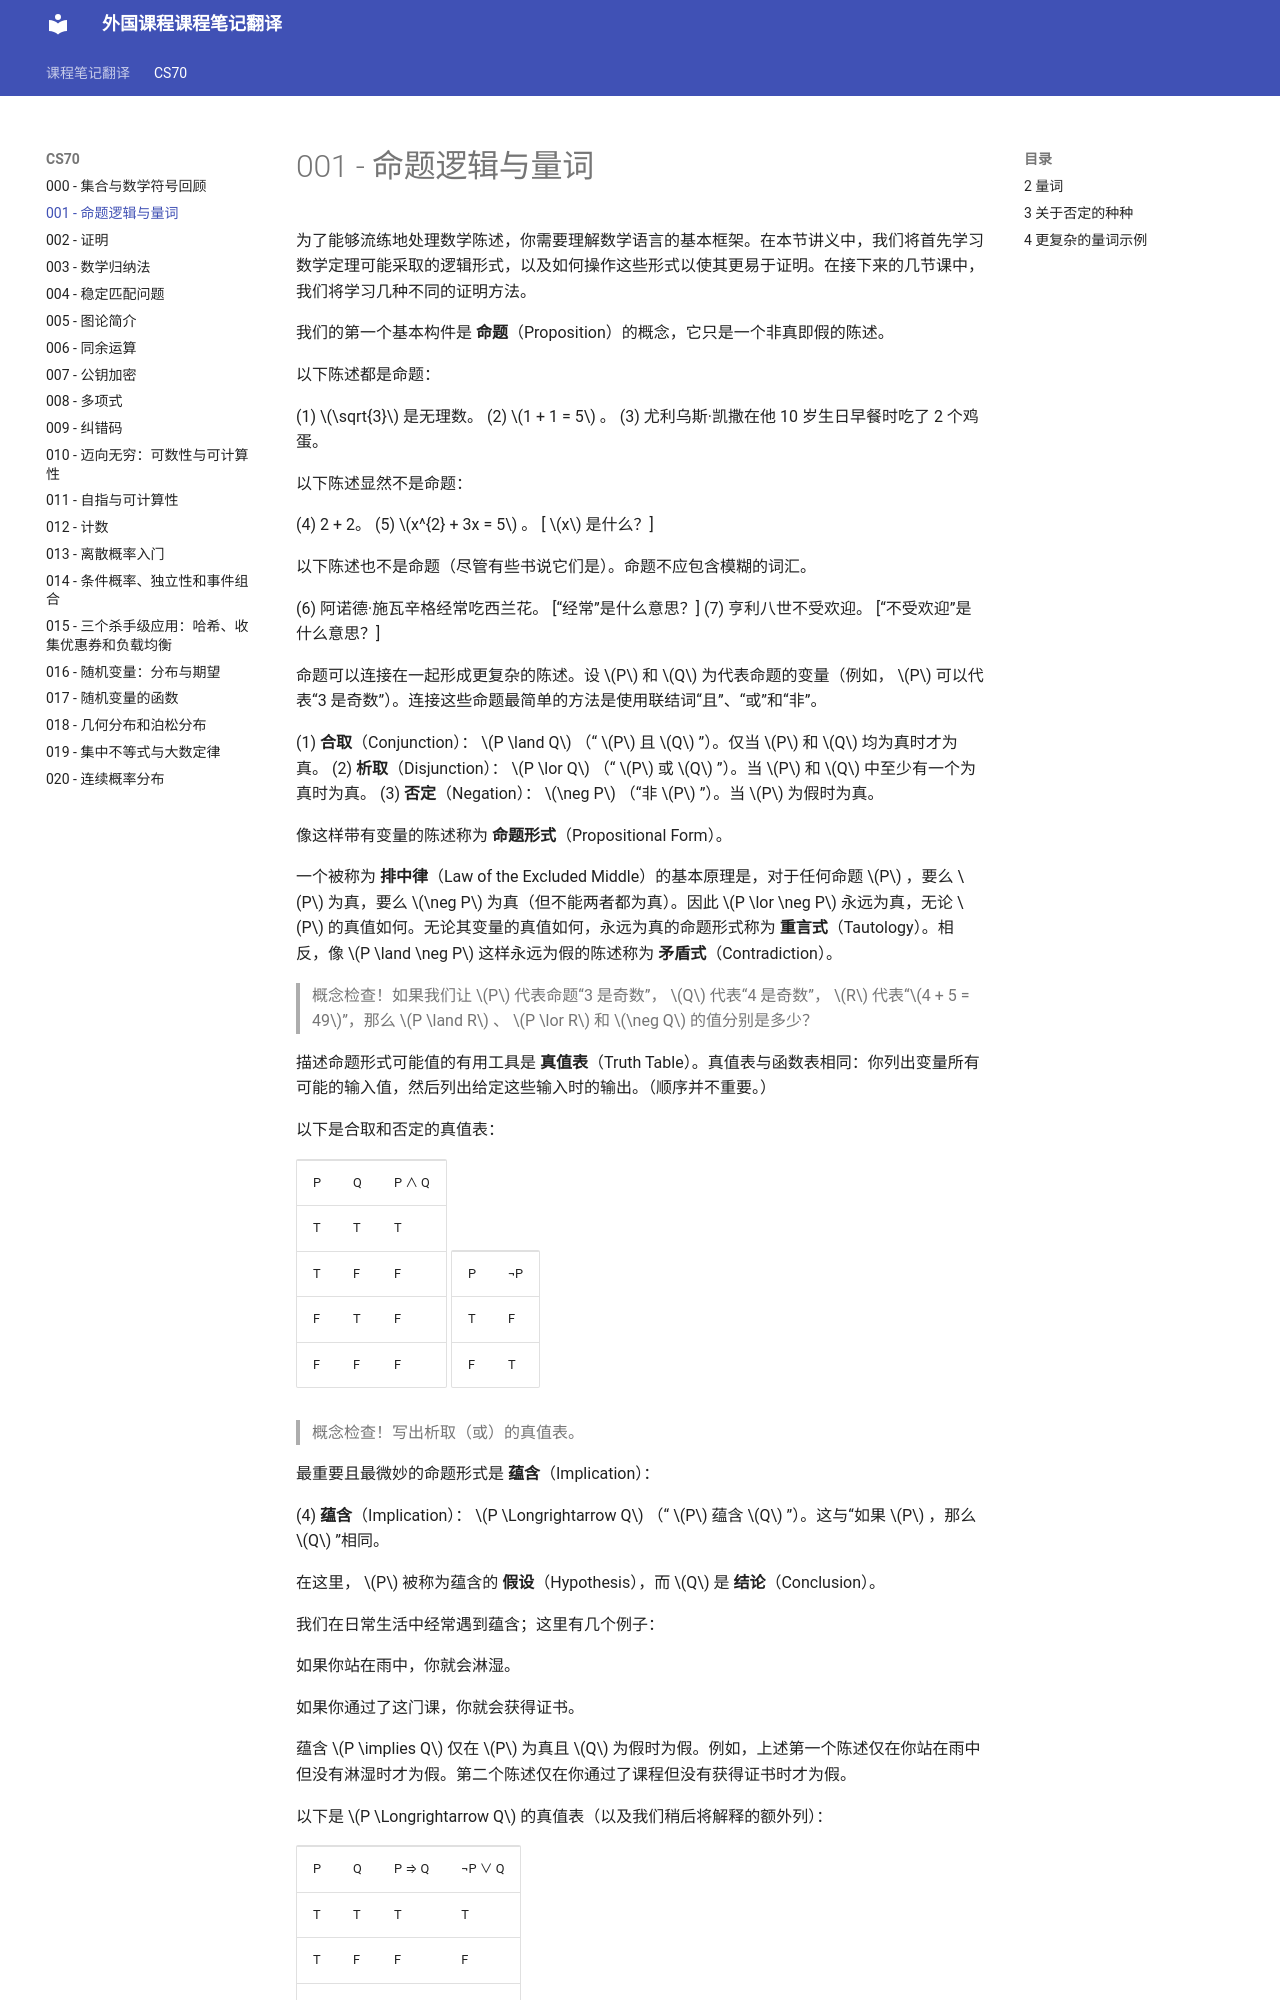

repository: 0nikod/study-docs-zh · page: CS70/001/index.html · generator: mkdocs

# 001 - 命题逻辑与量词

为了能够流练地处理数学陈述，你需要理解数学语言的基本框架。在本节讲义中，我们将首先学习数学定理可能采取的逻辑形式，以及如何操作这些形式以使其更易于证明。在接下来的几节课中，我们将学习几种不同的证明方法。

我们的第一个基本构件是 **命题**（Proposition）的概念，它只是一个非真即假的陈述。

以下陈述都是命题：

(1) $\sqrt{3}$ 是无理数。
(2) $1 + 1 = 5$ 。
(3) 尤利乌斯·凯撒在他 10 岁生日早餐时吃了 2 个鸡蛋。

以下陈述显然不是命题：

(4) 2 + 2。
(5) $x^{2} + 3x = 5$ 。 [ $x$ 是什么？]

以下陈述也不是命题（尽管有些书说它们是）。命题不应包含模糊的词汇。

(6) 阿诺德·施瓦辛格经常吃西兰花。 [“经常”是什么意思？]
(7) 亨利八世不受欢迎。 [“不受欢迎”是什么意思？]

命题可以连接在一起形成更复杂的陈述。设 $P$ 和 $Q$ 为代表命题的变量（例如， $P$ 可以代表“3 是奇数”）。连接这些命题最简单的方法是使用联结词“且”、“或”和“非”。

(1) **合取**（Conjunction）： $P \land Q$ （“ $P$ 且 $Q$ ”）。仅当 $P$ 和 $Q$ 均为真时才为真。
(2) **析取**（Disjunction）： $P \lor Q$ （“ $P$ 或 $Q$ ”）。当 $P$ 和 $Q$ 中至少有一个为真时为真。
(3) **否定**（Negation）： $\neg P$ （“非 $P$ ”）。当 $P$ 为假时为真。

像这样带有变量的陈述称为 **命题形式**（Propositional Form）。

一个被称为 **排中律**（Law of the Excluded Middle）的基本原理是，对于任何命题 $P$ ，要么 $P$ 为真，要么 $\neg P$ 为真（但不能两者都为真）。因此 $P \lor \neg P$ 永远为真，无论 $P$ 的真值如何。无论其变量的真值如何，永远为真的命题形式称为 **重言式**（Tautology）。相反，像 $P \land \neg P$ 这样永远为假的陈述称为 **矛盾式**（Contradiction）。

> 概念检查！如果我们让 $P$ 代表命题“3 是奇数”， $Q$ 代表“4 是奇数”， $R$ 代表“$4 + 5 = 49$”，那么 $P \land R$ 、 $P \lor R$ 和 $\neg Q$ 的值分别是多少？

描述命题形式可能值的有用工具是 **真值表**（Truth Table）。真值表与函数表相同：你列出变量所有可能的输入值，然后列出给定这些输入时的输出。（顺序并不重要。）

以下是合取和否定的真值表：

<table><tr><td>P</td><td>Q</td><td>P ∧ Q</td></tr><tr><td>T</td><td>T</td><td>T</td></tr><tr><td>T</td><td>F</td><td>F</td></tr><tr><td>F</td><td>T</td><td>F</td></tr><tr><td>F</td><td>F</td><td>F</td></tr></table>

<table><tr><td>P</td><td>¬P</td></tr><tr><td>T</td><td>F</td></tr><tr><td>F</td><td>T</td></tr></table>

> 概念检查！写出析取（或）的真值表。

最重要且最微妙的命题形式是 **蕴含**（Implication）：

(4) **蕴含**（Implication）： $P \Longrightarrow Q$ （“ $P$ 蕴含 $Q$ ”）。这与“如果 $P$ ，那么 $Q$ ”相同。

在这里， $P$ 被称为蕴含的 **假设**（Hypothesis），而 $Q$ 是 **结论**（Conclusion）。

我们在日常生活中经常遇到蕴含；这里有几个例子：

如果你站在雨中，你就会淋湿。

如果你通过了这门课，你就会获得证书。

蕴含 $P \implies Q$ 仅在 $P$ 为真且 $Q$ 为假时为假。例如，上述第一个陈述仅在你站在雨中但没有淋湿时才为假。第二个陈述仅在你通过了课程但没有获得证书时才为假。

以下是 $P \Longrightarrow Q$ 的真值表（以及我们稍后将解释的额外列）：

<table><tr><td>P</td><td>Q</td><td>P ⇒ Q</td><td>¬P ∨ Q</td></tr><tr><td>T</td><td>T</td><td>T</td><td>T</td></tr><tr><td>T</td><td>F</td><td>F</td><td>F</td></tr><tr><td>F</td><td>T</td><td>T</td><td>T</td></tr><tr><td>F</td><td>F</td><td>T</td><td>T</td></tr></table>

注意，当 $P$ 为假时， $P \Longrightarrow Q$ 总是为真。这意味着许多在英语中听起来荒谬的陈述在数学上是正确的。例如：“如果猪会飞，那么马能读书”或者“如果 14 是奇数，那么 $1 + 2 = 18$”。（这些是我们在日常生活中从不发表的陈述，但在数学中非常自然。）当一个蕴含式由于假设为假而“愚蠢地”为真时，我们说它是 **空真**（Vacuously True）的。

另请注意， $P \Longrightarrow Q$ 逻辑上等价于 $\neg P \lor Q$ ，这可以通过比较上述真值表的最后两列看出：对于 $P$ 和 $Q$ 的所有可能真值， $P \Longrightarrow Q$ 和 $\neg P \lor Q$ 取相同的值（即它们具有相同的真值表）。我们将其记为 $(P \implies Q) \equiv (\neg P \lor Q)$ 。
